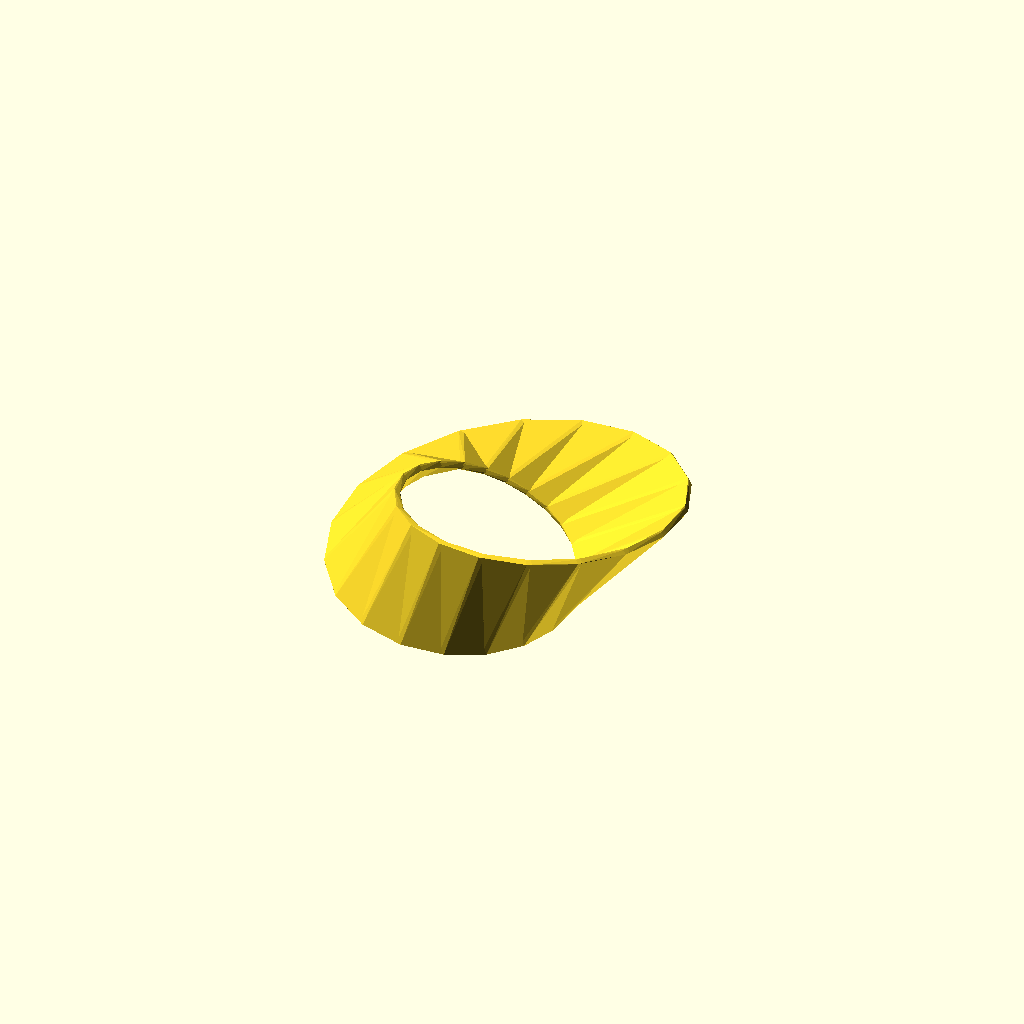
Cell 1: the model at its default parameters.
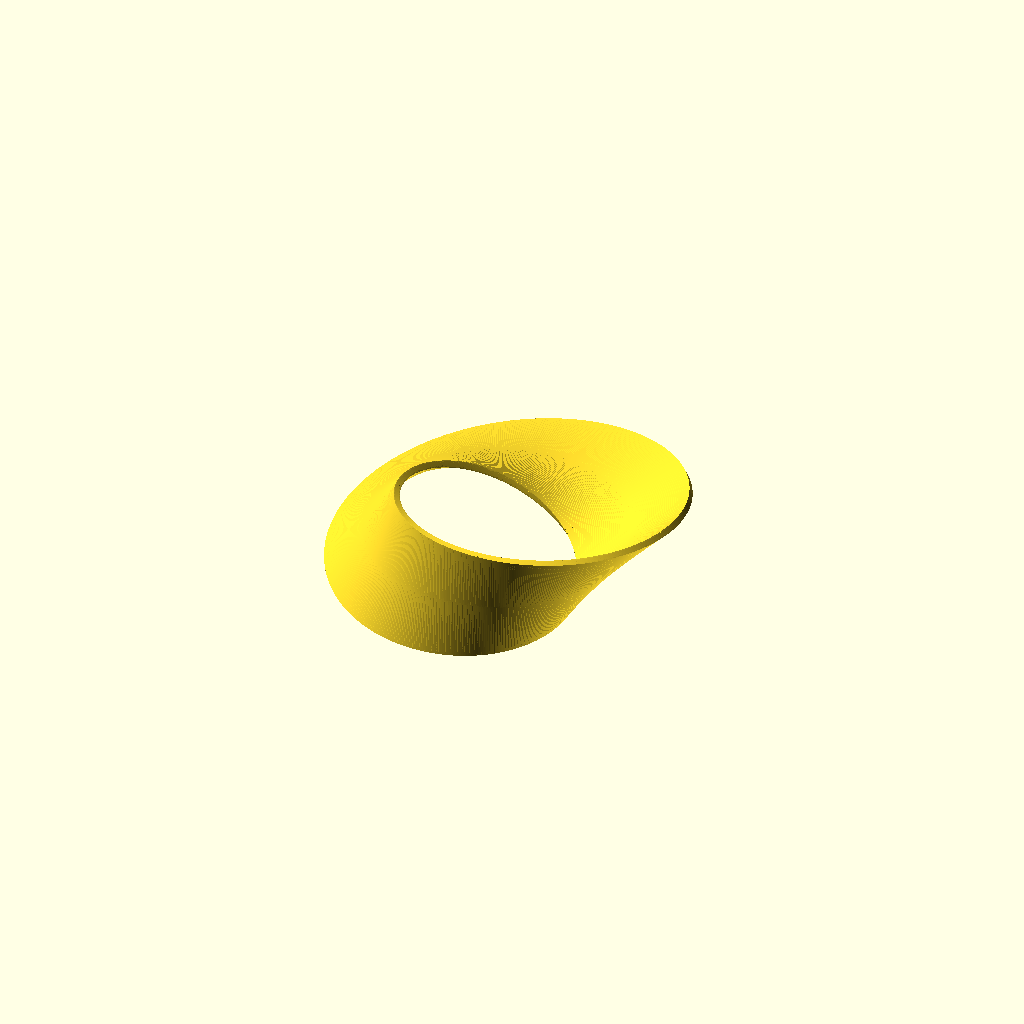
Cell 2 — number_of_rods set to 500, the other parameters unchanged.
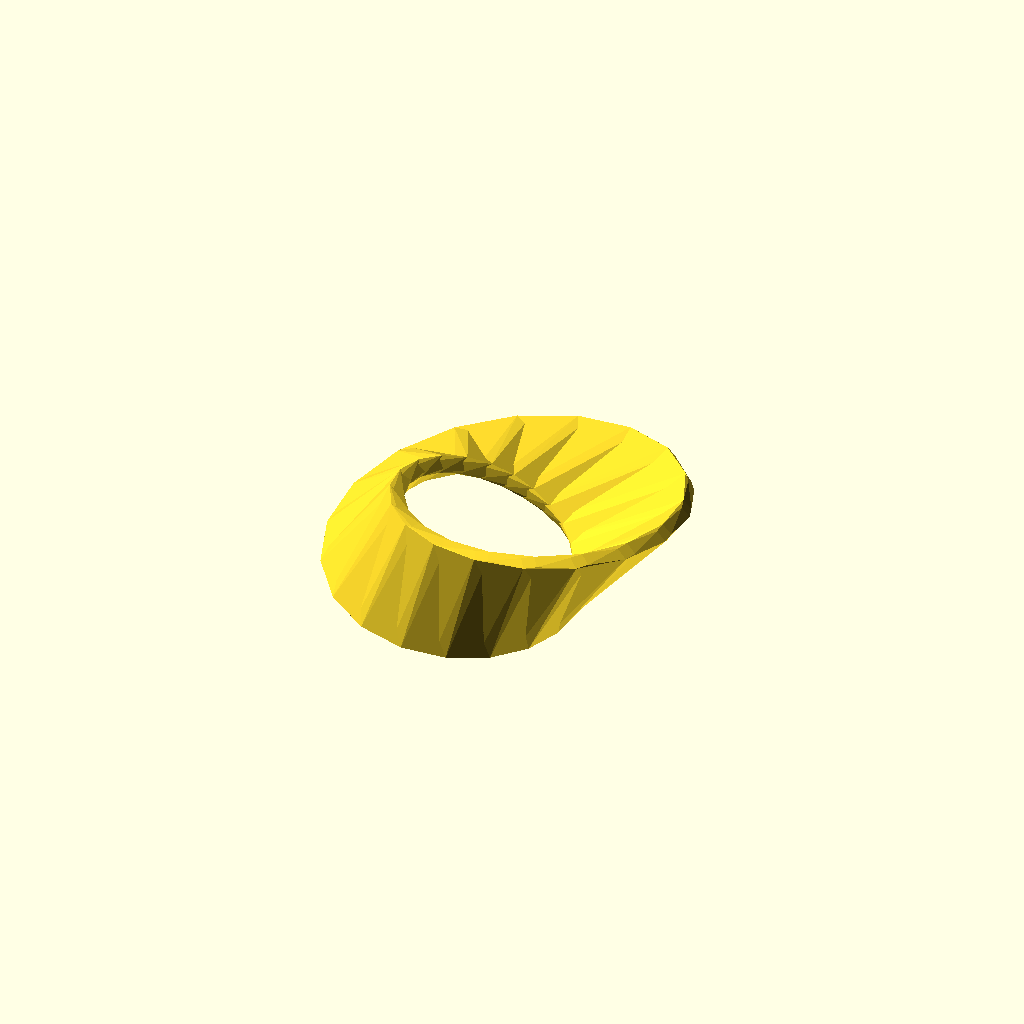
Cell 3 — thickness set to 10, the other parameters unchanged.
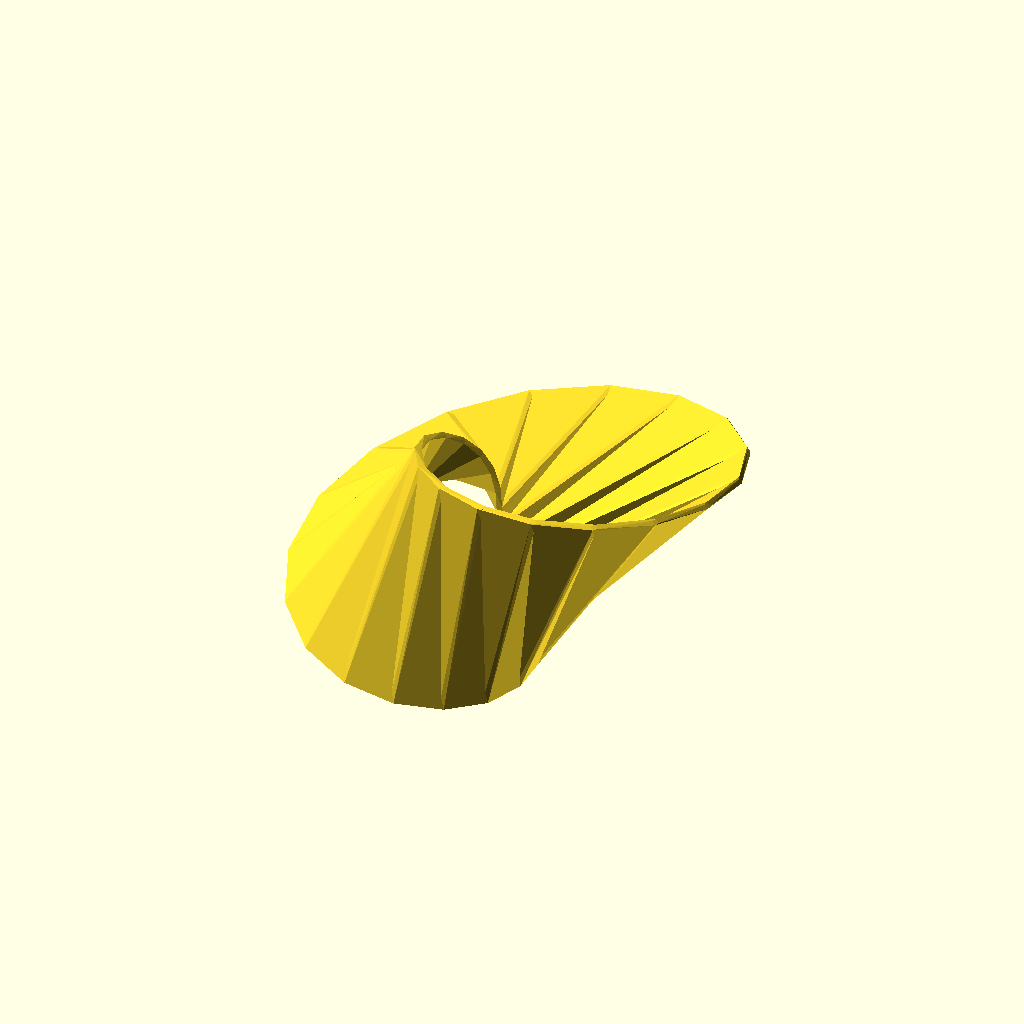
Cell 4 — length set to 200, the other parameters unchanged.
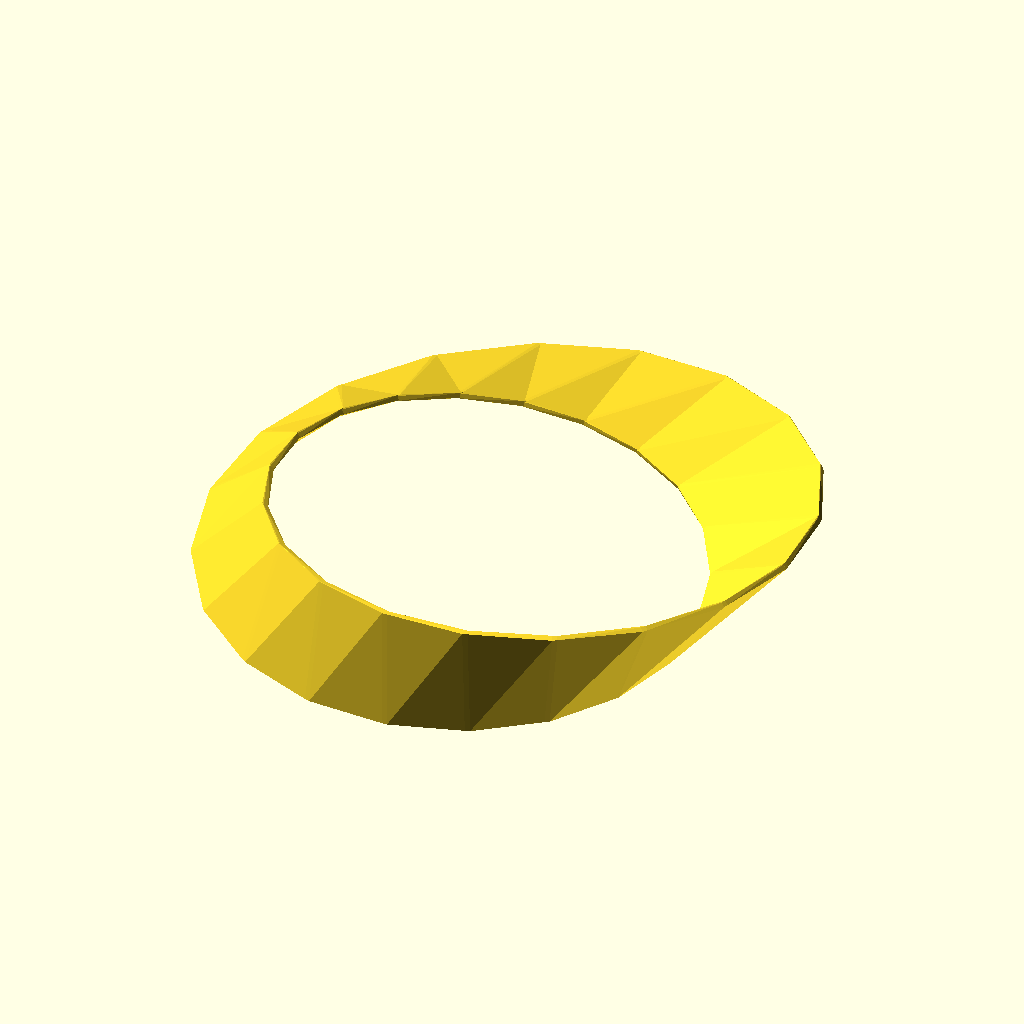
Cell 5: the same model with radius = 200.
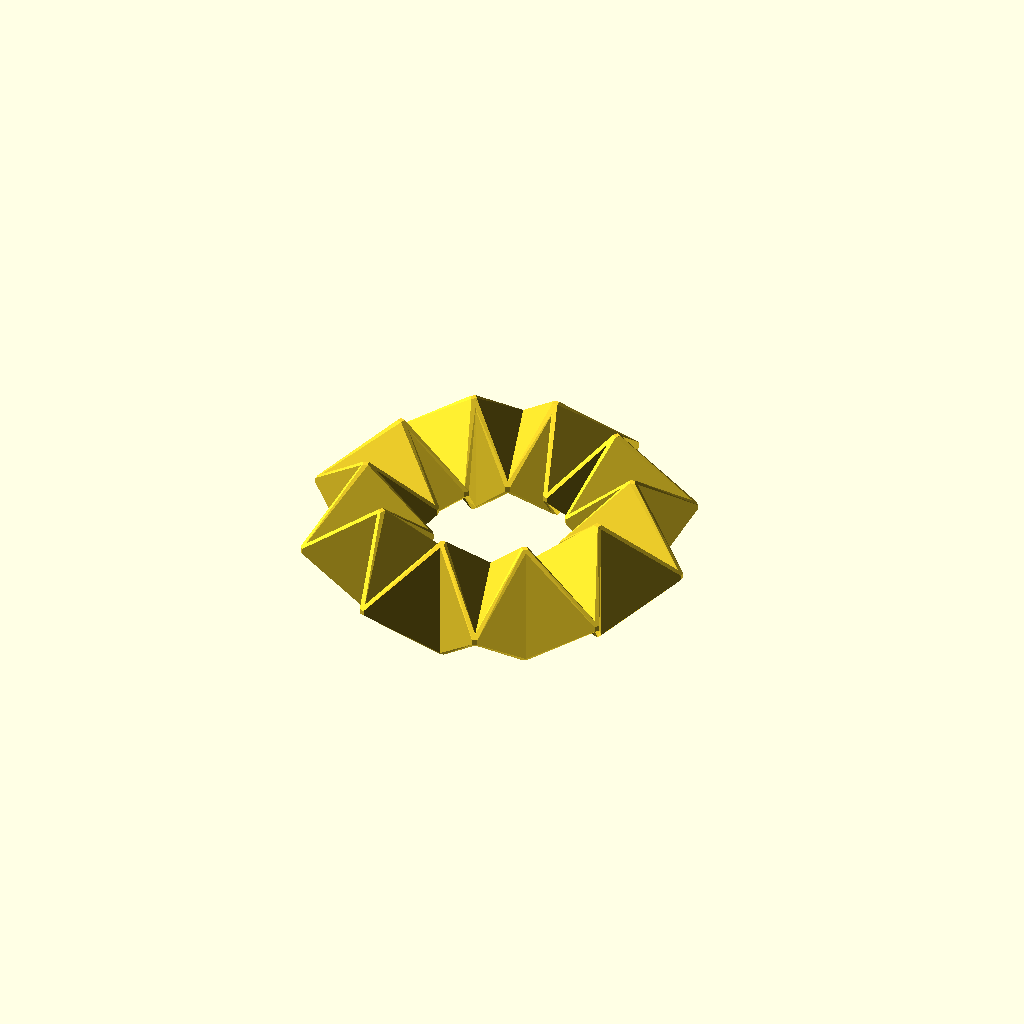
Cell 6: the same model with twists = 10.
One fixed orthographic camera (rotation 55°, 0°, 25°; colour scheme Cornfield) for every cell.
The OpenSCAD source (inputs/thingiverse/files/thing-993523/Mobius4.scad):
//This generates a bunch of rods that make a twisted strip

//Resolution of Strip.
number_of_rods = 20;//[20:500]

//Thickness of the wall.
thickness = 4;//[2:0.2:10]

//Height of wall.
length = 100;//[20:200]

//Inner Radius of the strip.
radius = 100;//[20:200]

//Number of twists.
twists = 1;//[0:10]

/* [Hidden] */


for(i=[0:number_of_rods]) {
	value = i/number_of_rods;
	value_1 = (i+1)/ number_of_rods;
	hull() {
		translate([radius*sin(value*360),-radius*cos(value*360),0]) 
		rotate(value*360,[0,0,1]) rotate(value*twists*180,[1,0,0])
			cube([thickness,thickness,length], center=true);
		//
		translate([radius*sin(value_1*360),-radius*cos(value_1*360),0]) 
		rotate(value_1*360,[0,0,1]) rotate(value_1*twists*180,[1,0,0])
			cube([thickness,thickness,length], center=true);
	}
}
//Programmed by Will Webber
// with a thank you to Neon22 for suggeting alterations to use the convex hull
Parameter table extracted from the source (name, type, default, range or options):
number_of_rods: number, default 20, range 20 to 500
thickness: number, default 4, range 2 to 10, step 0.2
length: number, default 100, range 20 to 200
radius: number, default 100, range 20 to 200
twists: number, default 1, range 0 to 10
